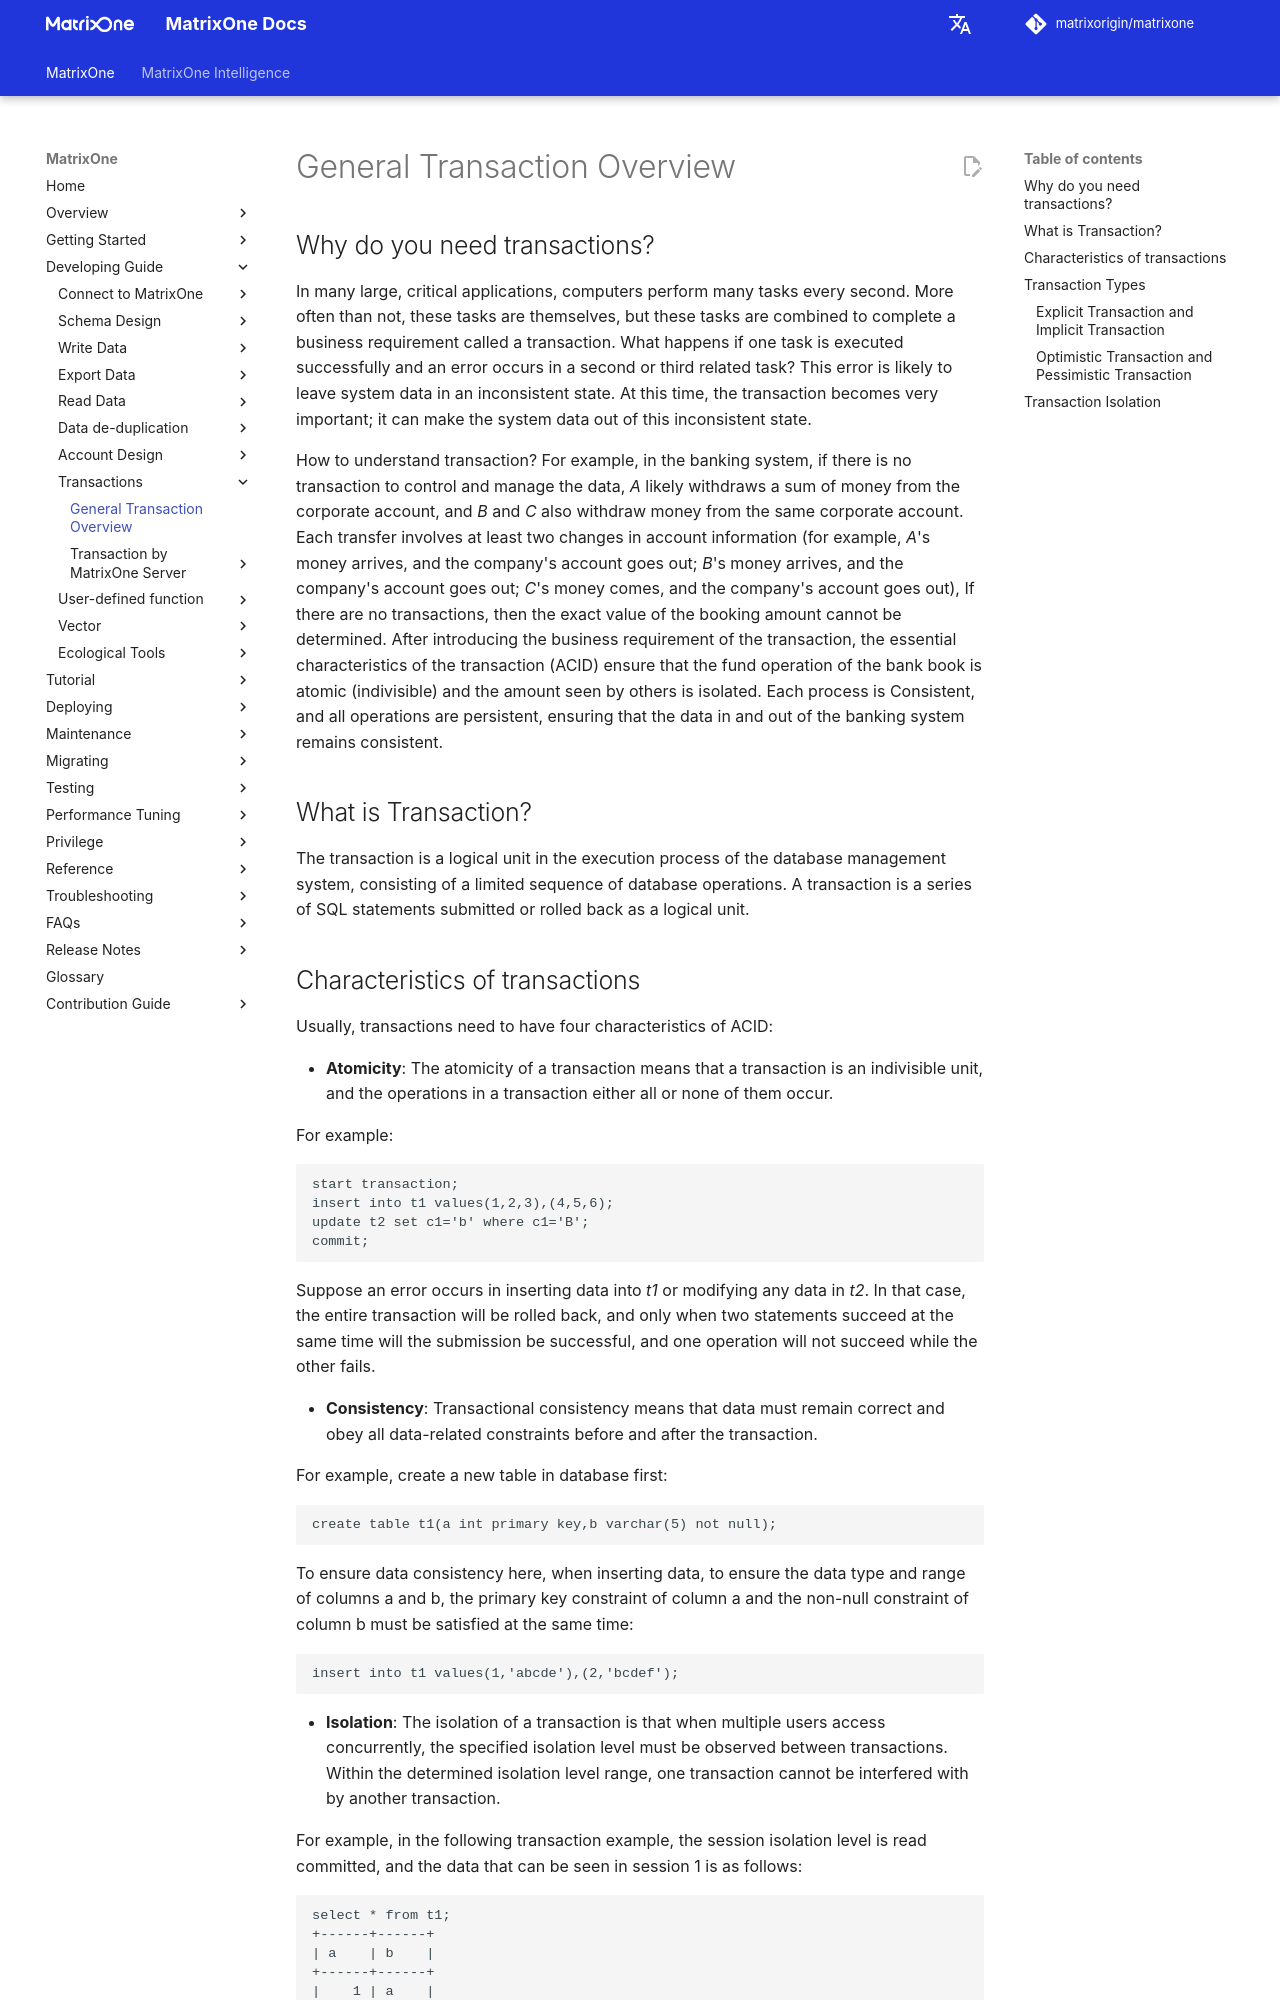

repository: matrixorigin/matrixorigin.io · page: dev/MatrixOne/Develop/Transactions/common-transaction-overview/index.html · generator: mkdocs

# General Transaction Overview

## Why do you need transactions?

In many large, critical applications, computers perform many tasks every second. More often than not, these tasks are themselves, but these tasks are combined to complete a business requirement called a transaction. What happens if one task is executed successfully and an error occurs in a second or third related task? This error is likely to leave system data in an inconsistent state. At this time, the transaction becomes very important; it can make the system data out of this inconsistent state.

How to understand transaction? For example, in the banking system, if there is no transaction to control and manage the data, *A* likely withdraws a sum of money from the corporate account, and *B* and *C* also withdraw money from the same corporate account. Each transfer involves at least two changes in account information (for example, *A*'s money arrives, and the company's account goes out; *B*'s money arrives, and the company's account goes out; *C*'s money comes, and the company's account goes out), If there are no transactions, then the exact value of the booking amount cannot be determined. After introducing the business requirement of the transaction, the essential characteristics of the transaction (ACID) ensure that the fund operation of the bank book is atomic (indivisible) and the amount seen by others is isolated. Each process is Consistent, and all operations are persistent, ensuring that the data in and out of the banking system remains consistent.

## What is Transaction?

The transaction is a logical unit in the execution process of the database management system, consisting of a limited sequence of database operations.
A transaction is a series of SQL statements submitted or rolled back as a logical unit.
